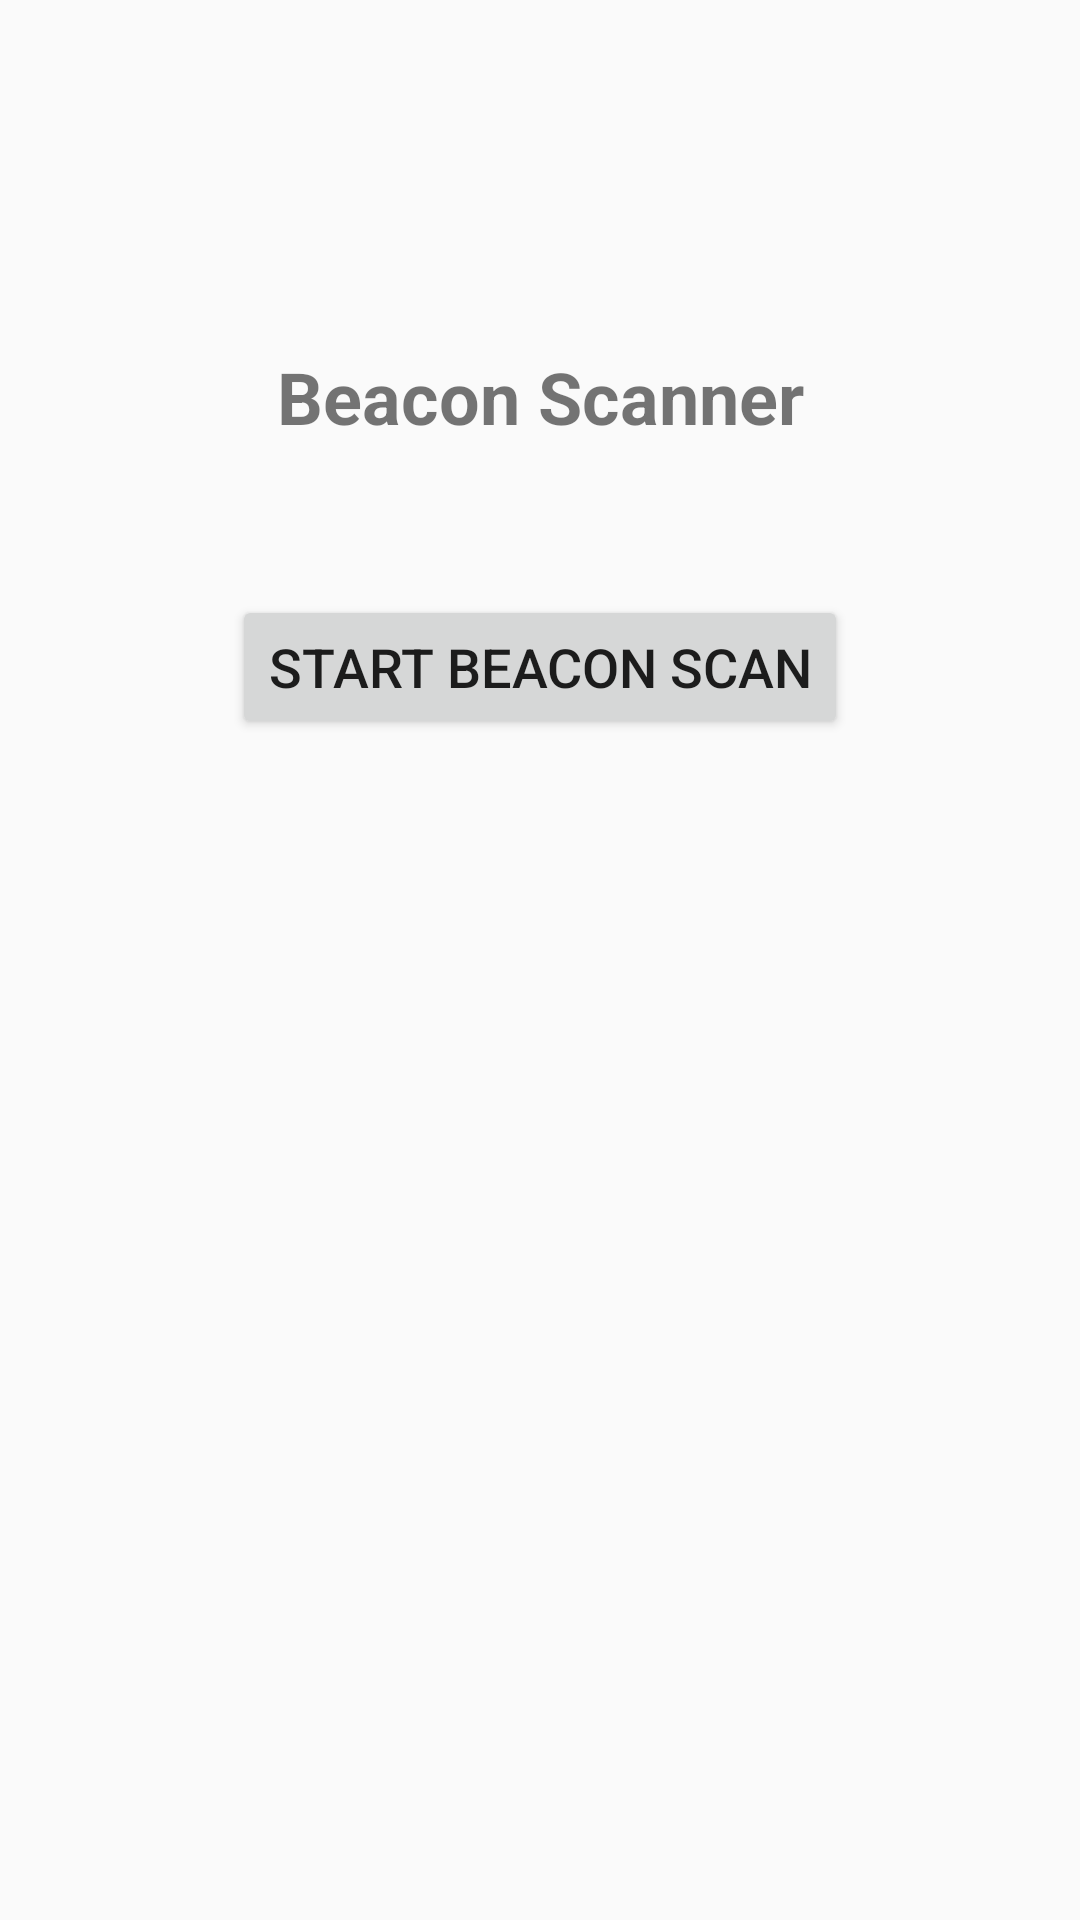

The Android layout XML behind this screen, and the referenced resources:
<!-- AndroidManifest.xml: activity theme Theme.PersonalizedStoredApp -->
<!-- res/layout/activity_main.xml -->
<?xml version="1.0" encoding="utf-8"?>
<androidx.constraintlayout.widget.ConstraintLayout
    xmlns:android="http://schemas.android.com/apk/res/android"
    xmlns:app="http://schemas.android.com/apk/res-auto"
    android:layout_width="match_parent"
    android:layout_height="match_parent"
    android:padding="16dp">

    <TextView
        android:id="@+id/tvTitle"
        android:layout_width="wrap_content"
        android:layout_height="wrap_content"
        android:text="Beacon Scanner"
        android:textSize="24sp"
        android:textStyle="bold"
        app:layout_constraintTop_toTopOf="parent"
        app:layout_constraintStart_toStartOf="parent"
        app:layout_constraintEnd_toEndOf="parent"
        android:layout_marginTop="100dp"/>

    <Button
        android:id="@+id/btnScanBeacon"
        android:layout_width="wrap_content"
        android:layout_height="wrap_content"
        android:text="Start Beacon Scan"
        android:textSize="18sp"
        app:layout_constraintTop_toBottomOf="@id/tvTitle"
        app:layout_constraintStart_toStartOf="parent"
        app:layout_constraintEnd_toEndOf="parent"
        android:layout_marginTop="50dp"/>

</androidx.constraintlayout.widget.ConstraintLayout>
<!-- resources referenced by this layout -->
<resources>
  <style name="Theme.PersonalizedStoredApp" parent="Theme.AppCompat.Light.NoActionBar" />
</resources>
